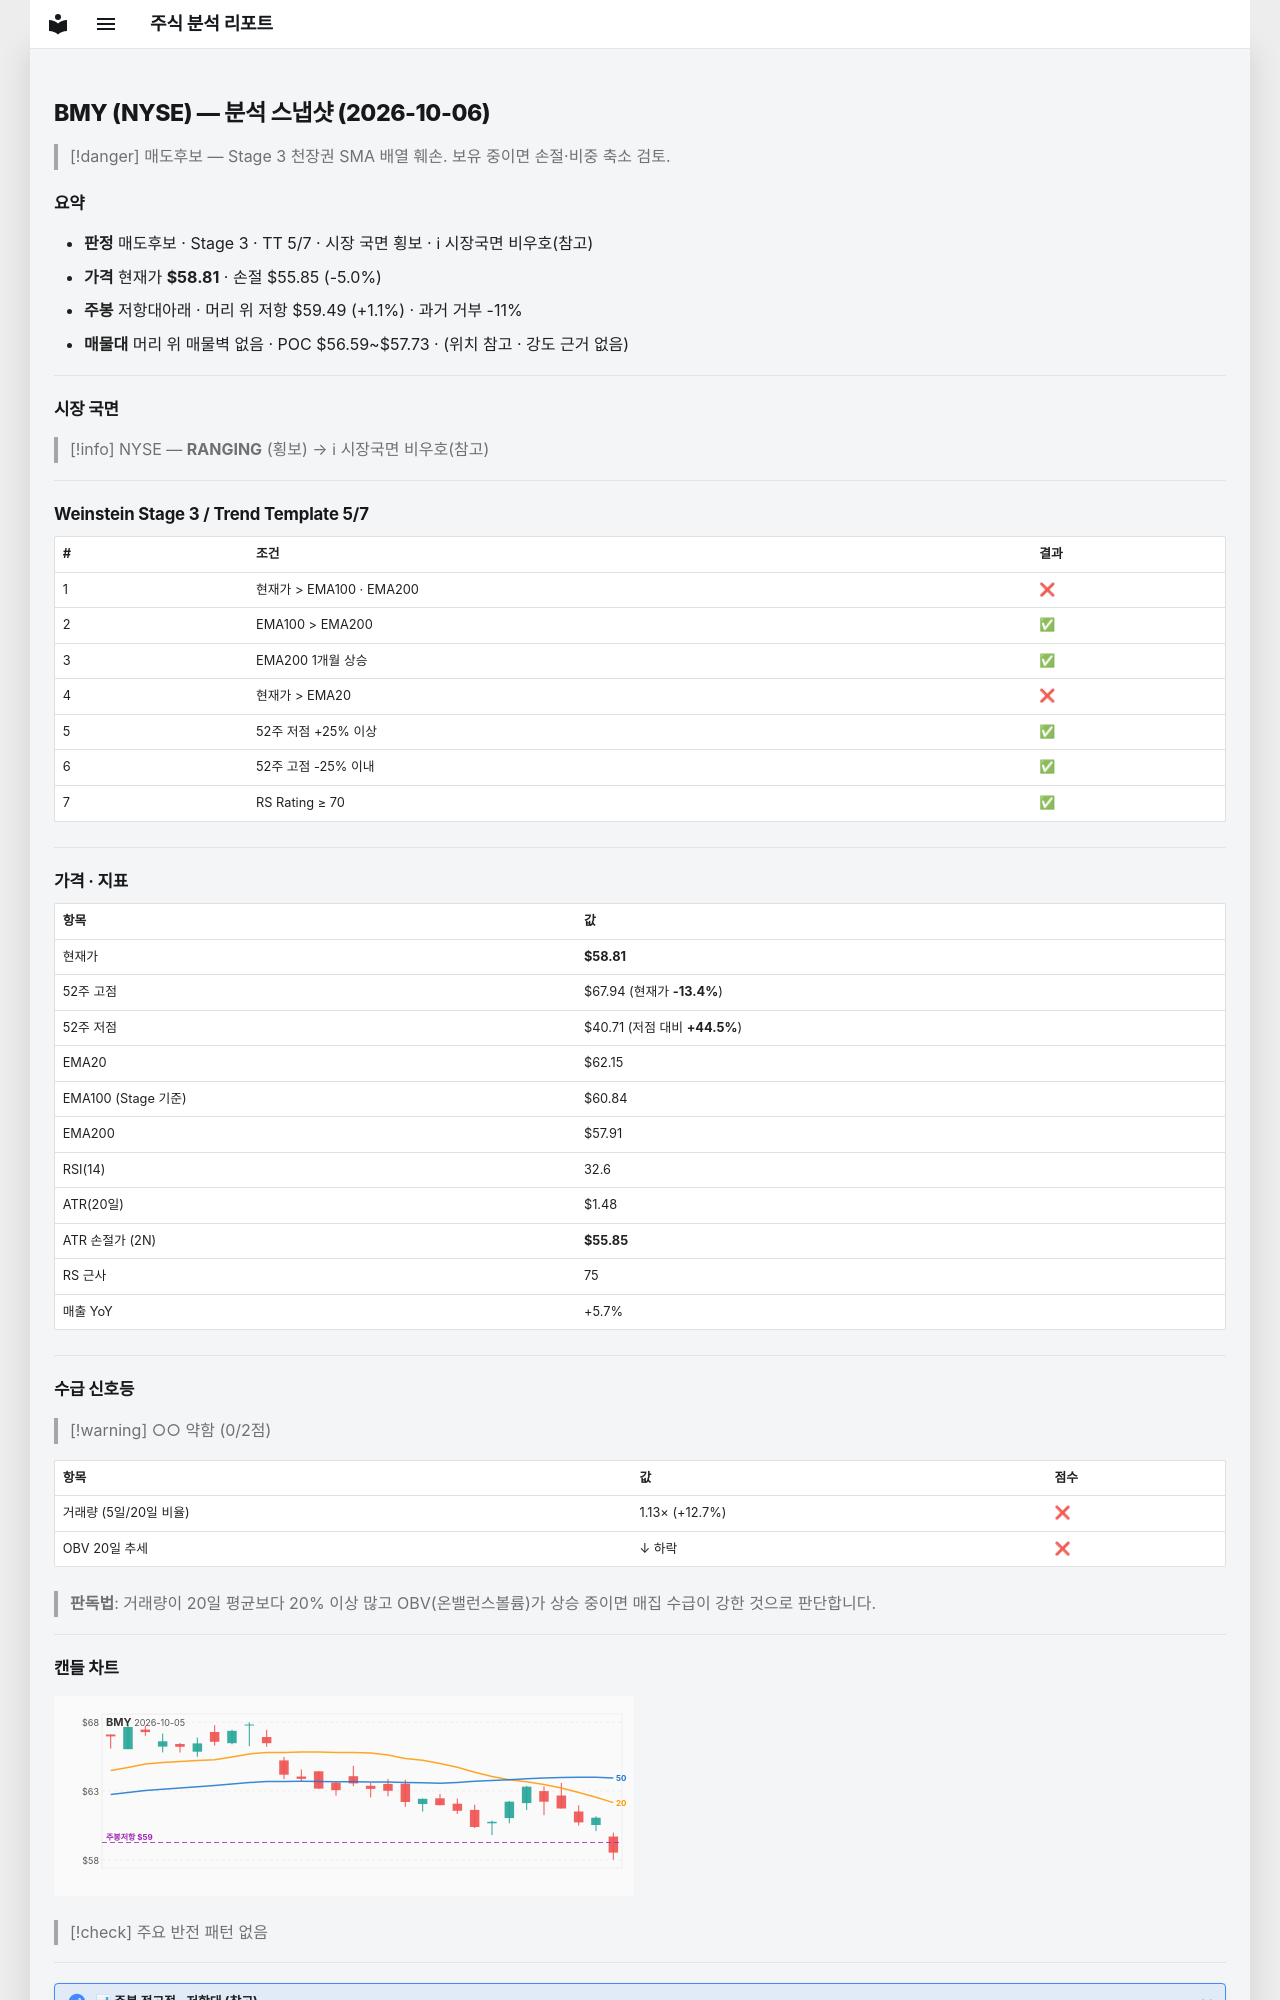

repository: soloandco/stock-reports · page: snapshots/BMY-2026-10-06/index.html · generator: mkdocs

---
type: analysis-snapshot
title: BMY 분석 스냅샷
ticker: BMY
market: NYSE
created: 2026-10-06
updated: 2026-10-06
bar-date: 2026-10-05
verdict: 매도후보
real-rr: 0.23
sma50-gap-pct: -5.4
weekly-position: 저항대아래
weekly-overhead-price: 59.49
weekly-overhead-pct: 1.1
stage: 3
trend-template-score: 5
tt-max: 7
ma-set: ema-20-100-200
price: 58.810001373291016
stop-price: 55.85392378192712
market-regime: RANGING
supply-demand-score: 0/2
supply-demand-label: 약함
status: tracking
tags:
  - stock-agent
  - watchlist
  - BMY
  - analysis
related:
  - "[[analysis-template]]"
---

# BMY (NYSE) — 분석 스냅샷 (2026-10-06)

> [!danger] 매도후보 — Stage 3 천장권
> SMA 배열 훼손. 보유 중이면 손절·비중 축소 검토.

## 요약

- **판정** 매도후보 · Stage 3 · TT 5/7 · 시장 국면 횡보 · ℹ 시장국면 비우호(참고)
- **가격** 현재가 **$58.81** · 손절 $55.85 (-5.0%)
- **주봉** 저항대아래 · 머리 위 저항 $59.49 (+1.1%) · 과거 거부 -11%
- **매물대** 머리 위 매물벽 없음 · POC $56.59~$57.73 · (위치 참고 · 강도 근거 없음)

---

## 시장 국면

> [!info] NYSE — **RANGING** (횡보) → ℹ 시장국면 비우호(참고)

---

## Weinstein Stage 3 / Trend Template 5/7

| # | 조건 | 결과 |
|---|------|------|
| 1 | 현재가 > EMA100 · EMA200 | ❌ |
| 2 | EMA100 > EMA200 | ✅ |
| 3 | EMA200 1개월 상승 | ✅ |
| 4 | 현재가 > EMA20 | ❌ |
| 5 | 52주 저점 +25% 이상 | ✅ |
| 6 | 52주 고점 -25% 이내 | ✅ |
| 7 | RS Rating ≥ 70 | ✅ |

---

## 가격 · 지표

| 항목 | 값 |
|------|---|
| 현재가 | **$58.81** |
| 52주 고점 | $67.94 (현재가 **-13.4%**) |
| 52주 저점 | $40.71 (저점 대비 **+44.5%**) |
| EMA20 | $62.15 |
| EMA100 (Stage 기준) | $60.84 |
| EMA200 | $57.91 |
| RSI(14) | 32.6 |
| ATR(20일) | $1.48 |
| ATR 손절가 (2N) | **$55.85** |
| RS 근사 | 75 |
| 매출 YoY | +5.7% |

---
## 수급 신호등

> [!warning] ○○ 약함 (0/2점)

| 항목 | 값 | 점수 |
|------|------|------|
| 거래량 (5일/20일 비율) | 1.13× (+12.7%) | ❌ |
| OBV 20일 추세 | ↓ 하락 | ❌ |

> **판독법**: 거래량이 20일 평균보다 20% 이상 많고 OBV(온밸런스볼륨)가 상승 중이면 매집 수급이 강한 것으로 판단합니다.

---
